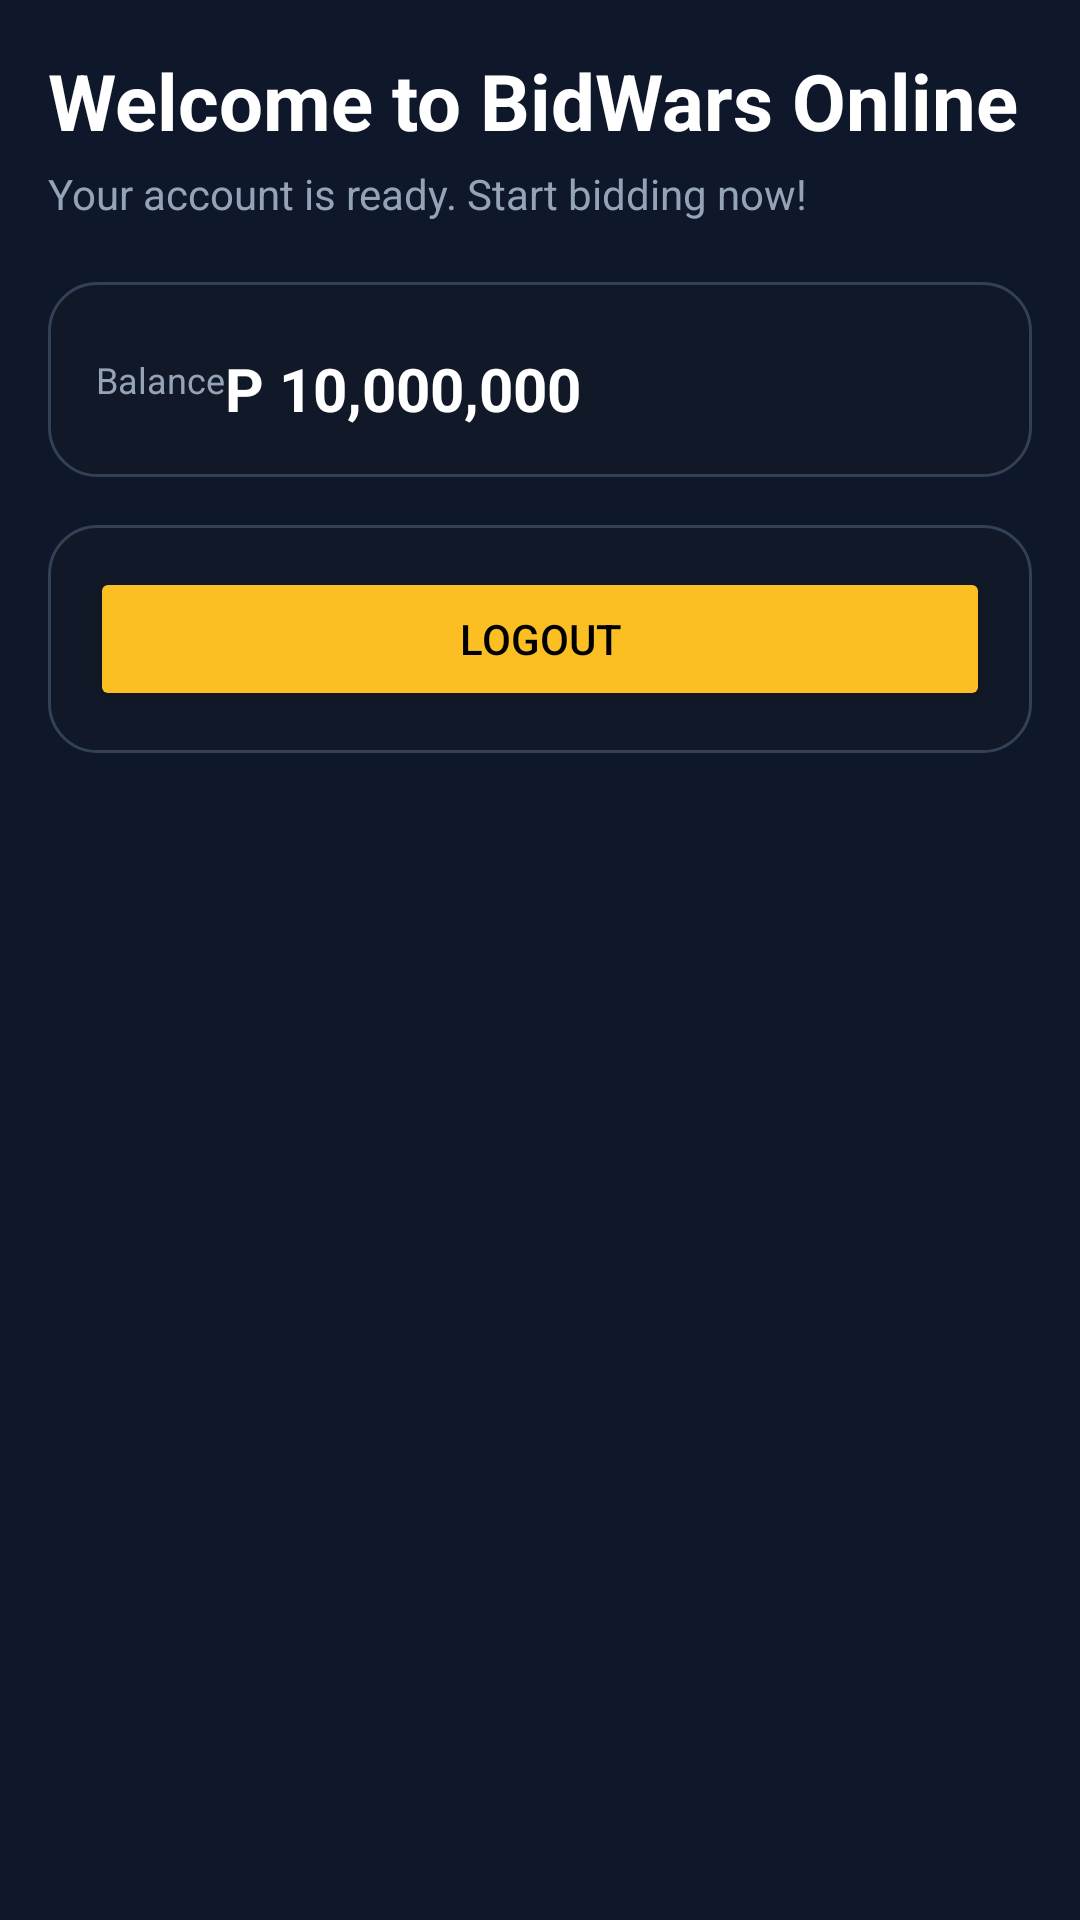

This screen was rendered from an Android layout file. Write that file and the resources it references.
<!-- AndroidManifest.xml: activity theme Theme.BidWarsOnline -->
<!-- res/layout/activity_home.xml -->
<?xml version="1.0" encoding="utf-8"?>
<ScrollView xmlns:android="http://schemas.android.com/apk/res/android"
    android:layout_width="match_parent"
    android:layout_height="match_parent"
    android:background="@color/background"
    android:padding="16dp">

    <LinearLayout
        android:layout_width="match_parent"
        android:layout_height="wrap_content"
        android:orientation="vertical">

        <TextView
            android:id="@+id/welcomeText"
            android:layout_width="wrap_content"
            android:layout_height="wrap_content"
            android:text="Welcome to BidWars Online"
            android:textColor="@color/white"
            android:textSize="26sp"
            android:textStyle="bold" />

        <TextView
            android:layout_width="wrap_content"
            android:layout_height="wrap_content"
            android:text="Your account is ready. Start bidding now!"
            android:textColor="@color/text_secondary"
            android:layout_marginTop="4dp"
            android:textSize="14sp" />

        <LinearLayout
            android:layout_width="match_parent"
            android:layout_height="wrap_content"
            android:layout_marginTop="20dp"
            android:background="@drawable/card_rounded"
            android:padding="16dp">

            <TextView
                android:layout_width="wrap_content"
                android:layout_height="wrap_content"
                android:text="Balance"
                android:textColor="@color/text_secondary"
                android:textSize="12sp" />

            <TextView
                android:layout_width="wrap_content"
                android:layout_height="wrap_content"
                android:text="P 10,000,000"
                android:textColor="@color/white"
                android:textStyle="bold"
                android:layout_marginTop="6dp"
                android:textSize="20sp" />

        </LinearLayout>

        <LinearLayout
            android:layout_width="match_parent"
            android:layout_height="wrap_content"
            android:orientation="horizontal"
            android:layout_marginTop="16dp"
            android:gravity="center_vertical"
            android:background="@drawable/card_rounded"
            android:padding="14dp">

            <Button
                android:id="@+id/logoutButton"
                android:layout_width="0dp"
                android:layout_height="wrap_content"
                android:layout_weight="1"
                android:text="Logout"
                android:backgroundTint="@color/warning"
                android:textColor="@color/black" />

        </LinearLayout>

    </LinearLayout>
</ScrollView>
<!-- resources referenced by this layout -->
<resources>
  <color name="background">#FF0F172A</color>
  <color name="black">#FF000000</color>
  <color name="text_secondary">#94A3B8</color>
  <color name="warning">#FFFBBF24</color>
  <color name="white">#FFFFFFFF</color>
  <!-- drawable card_rounded (drawable) -->
  <?xml version="1.0" encoding="utf-8"?>
  <shape xmlns:android="http://schemas.android.com/apk/res/android" android:shape="rectangle">
      <solid android:color="@color/card" />
      <stroke android:width="1dp" android:color="@color/border" />
      <corners android:radius="16dp" />
  </shape>
  <style name="Theme.BidWarsOnline" parent="Theme.MaterialComponents.DayNight.NoActionBar">
          <item name="android:colorBackground">@color/background</item>
          
          <item name="colorSurface">@color/surface</item>
          <item name="colorPrimary">@color/accent</item>
          <item name="colorPrimaryVariant">@color/accent_dark</item>
          <item name="colorOnPrimary">@color/white</item>
          <item name="colorOnSurface">@color/text</item>
          <item name="colorOnBackground">@color/text</item>
          <item name="android:statusBarColor">@color/background</item>
          <item name="android:navigationBarColor">@color/background</item>
          <item name="android:windowLightStatusBar">false</item>
      </style>
  <color name="card">#FF111827</color>
  <color name="border">#FF334155</color>
  <color name="surface">#FF1E293B</color>
  <color name="accent">#FF10B981</color>
  <color name="accent_dark">#FF047857</color>
  <color name="text">#F8FAFC</color>
</resources>
